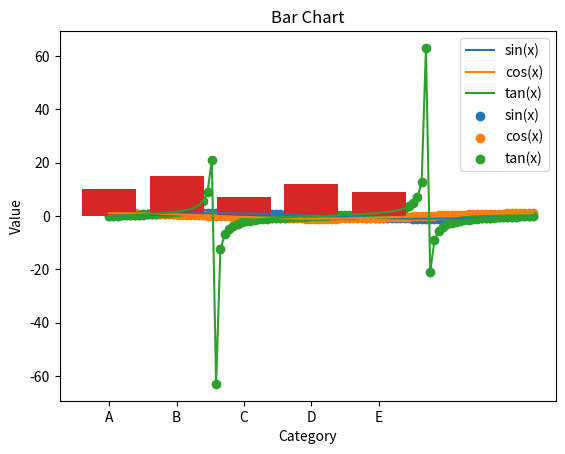

Generate this figure with matplotlib:
#使用Matplotlib绘制三种常见图形

import matplotlib.pyplot as plt
import numpy as np

# 创建数据集
x = np.linspace(0, 2*np.pi, 100)
y1 = np.sin(x)
y2 = np.cos(x)
y3 = np.tan(x)

# 绘制折线图
plt.plot(x, y1, label='sin(x)')
plt.plot(x, y2, label='cos(x)')
plt.plot(x, y3, label='tan(x)')
plt.xlabel('x')
plt.ylabel('y')
plt.title('Trigonometric Functions')
plt.legend()
plt.show()

# 绘制散点图
plt.scatter(x, y1, label='sin(x)')
plt.scatter(x, y2, label='cos(x)')
plt.scatter(x, y3, label='tan(x)')
plt.xlabel('x')
plt.ylabel('y')
plt.title('Trigonometric Functions')
plt.legend()
plt.show()

# 绘制柱状图
x_labels = ['A', 'B', 'C', 'D', 'E']
y = [10, 15, 7, 12, 9]
plt.bar(x_labels, y)
plt.xlabel('Category')
plt.ylabel('Value')
plt.title('Bar Chart')
plt.show()